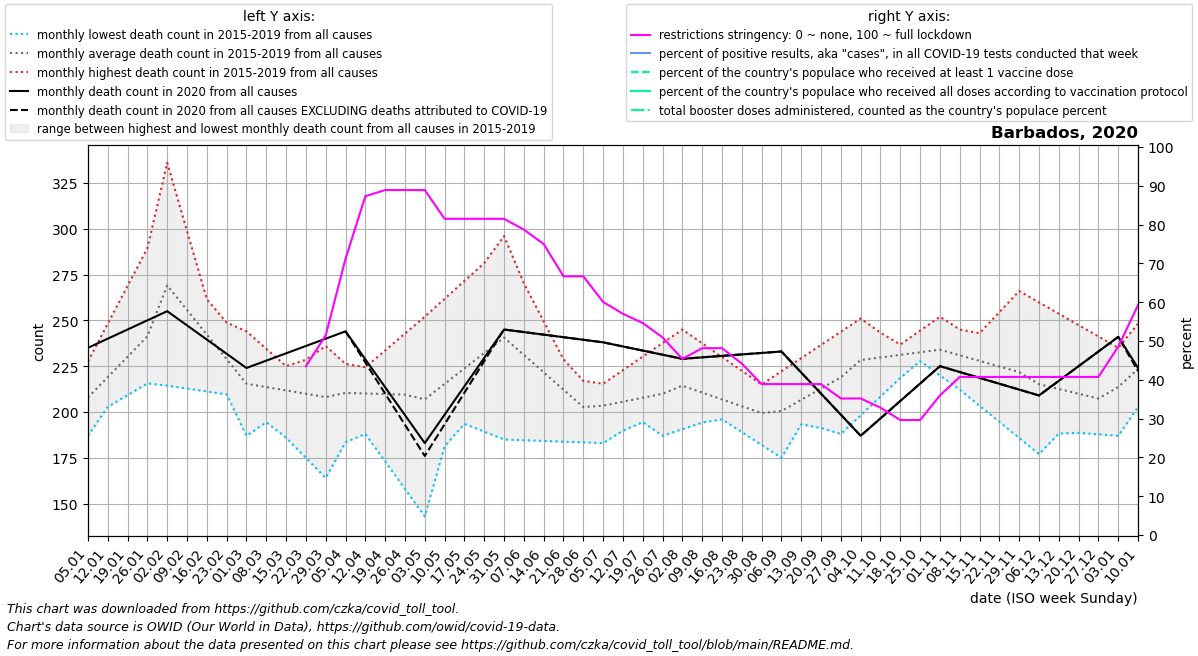

Values plotted in this chart, from the file beside it:
date, location, time_unit, time, deaths_2010_all_ages, deaths_2011_all_ages, deaths_2012_all_ages, deaths_2013_all_ages, deaths_2014_all_ages, deaths_2015_all_ages, deaths_2016_all_ages, deaths_2017_all_ages, deaths_2018_all_ages, deaths_2019_all_ages, deaths_2020_all_ages, deaths_2021_all_ages, deaths_2022_all_ages, new_deaths, new_cases_smoothed, new_tests_smoothed, positive_test_percent, stringency_index, people_vaccinated, people_fully_vaccinated
2020-01-05, Barbados, monthly, 1, , , , , , , 220.5, 227.6, 196.4, 187.0, 235.0, 224.0, , , , , , , , 
2020-01-12, Barbados, monthly, 2, , , , , , , 219.0, 248.2, 202.8, 206.0, 240.0, 207.0, , , , , , , , 
2020-01-19, Barbados, monthly, 3, , , , , , , 217.5, 268.8, 209.2, 225.0, 245.0, 190.0, , , , , , , , 
2020-01-26, Barbados, monthly, 4, , , , , , , 216.0, 289.4, 215.6, 244.0, 250.0, 173.0, , , , , , , , 
2020-02-02, Barbados, monthly, 5, , , , , , 336.0, 214.4, 310.0, 222.0, 263.0, 255.0, 185.2, , , , , , , , 
2020-02-09, Barbados, monthly, 6, , , , , , 298.8, 212.8, 284.0, 224.5, 258.2, 247.2, 197.5, , , , , , , , 
2020-02-16, Barbados, monthly, 7, , , , , , 261.5, 211.2, 258.0, 227.0, 253.5, 239.5, 209.8, , , , , , , , 
2020-02-23, Barbados, monthly, 8, , , , , , 224.2, 209.6, 232.0, 229.5, 248.8, 231.8, 222.0, , , , , , , , 
2020-03-01, Barbados, monthly, 9, , , , , , 187.0, 208.0, 206.0, 232.0, 244.0, 224.0, 242.0, , , , , , , , 
2020-03-08, Barbados, monthly, 10, , , , , , 194.4, 197.0, 213.5, 228.5, 234.5, 228.0, 262.0, , , , , , , , 
2020-03-15, Barbados, monthly, 11, , , , , , 201.8, 186.0, 221.0, 225.0, 225.0, 232.0, 282.0, , , , , , , , 
2020-03-22, Barbados, monthly, 12, , , , , , 209.2, 175.0, 228.5, 221.5, 215.5, 236.0, 302.0, , , 2.0, 0.0, , 43.52, , 
2020-03-29, Barbados, monthly, 13, , , , , , 216.6, 164.0, 236.0, 218.0, 206.0, 240.0, 322.0, , , 17.14, 0.0, , 51.45, , 
2020-04-05, Barbados, monthly, 14, , , , , , 224.0, 183.5, 226.2, 203.0, 215.2, 244.0, 288.8, , 0.0, 21.71, 0.0, , 71.16, , 
2020-04-12, Barbados, monthly, 15, , , , , , 218.5, 203.0, 216.5, 188.0, 224.4, 228.8, 255.5, , 1.75, 21.71, 0.0, , 87.3, , 
2020-04-19, Barbados, monthly, 16, , , , , , 213.0, 222.5, 206.8, 173.0, 233.6, 213.5, 222.2, , 3.5, 8.429, 0.0, , 88.89, , 
2020-04-26, Barbados, monthly, 17, , , , , , 207.5, 242.0, 197.0, 158.0, 242.8, 198.2, 189.0, , 5.25, 2.715, 0.0, , 88.89, , 
2020-05-03, Barbados, monthly, 18, , , , , , 202.0, 241.4, 196.0, 143.0, 252.0, 183.0, 195.4, , 7.0, 4.142, 0.0, , 88.89, , 
2020-05-10, Barbados, monthly, 19, , , , , , 197.8, 240.8, 195.0, 181.2, 261.8, 198.5, 201.8, , 5.25, 2.002, 0.0, , 81.48, , 
2020-05-17, Barbados, monthly, 20, , , , , , 193.5, 240.2, 194.0, 219.5, 271.5, 214.0, 208.2, , 3.5, 2.716, 0.0, , 81.48, , 
2020-05-24, Barbados, monthly, 21, , , , , , 189.2, 239.6, 193.0, 257.8, 281.2, 229.5, 214.6, , 1.75, 4.855, 0.0, , 81.48, , 
2020-05-31, Barbados, monthly, 22, , , , , , 185.0, 239.0, 192.0, 296.0, 291.0, 245.0, 221.0, , 0.0, 1.715, 0.0, , 81.48, , 
2020-06-07, Barbados, monthly, 23, , , , , , 184.6, 233.5, 197.0, 270.2, 270.2, 243.6, 227.2, , 0.0, 0.0, 0.0, , 78.7, , 
2020-06-14, Barbados, monthly, 24, , , , , , 184.2, 228.0, 202.0, 244.5, 249.5, 242.2, 233.5, , 0.0, 2.855, 0.0, , 75.0, , 
2020-06-21, Barbados, monthly, 25, , , , , , 183.8, 222.5, 207.0, 218.8, 228.8, 240.8, 239.8, , 0.0, 2.143, 0.0, , 66.67, , 
2020-06-28, Barbados, monthly, 26, , , , , , 183.4, 217.0, 212.0, 193.0, 208.0, 239.4, 246.0, , 0.0, 0.0, 0.0, , 66.67, , 
2020-07-05, Barbados, monthly, 27, , , , , , 183.0, 209.5, 210.6, 198.6, 215.4, 238.0, 220.2, , 0.0, 0.143, 0.0, , 60.06, , 
2020-07-12, Barbados, monthly, 28, , , , , , 189.8, 202.0, 209.2, 204.2, 222.8, 235.8, 194.5, , 0.0, 2.286, 0.0, , 57.01, , 
2020-07-19, Barbados, monthly, 29, , , , , , 196.5, 194.5, 207.8, 209.8, 230.2, 233.5, 168.8, , 0.0, 4.428, 0.0, , 54.63, , 
2020-07-26, Barbados, monthly, 30, , , , , , 203.2, 187.0, 206.4, 215.4, 237.6, 231.2, 143.0, , 0.0, 3.286, 0.0, , 50.93, , 
2020-08-02, Barbados, monthly, 31, , , , , , 210.0, 190.6, 205.0, 221.0, 245.0, 229.0, 164.0, , 0.0, 7.713, 0.0, , 45.37, , 
2020-08-09, Barbados, monthly, 32, , , , , , 203.0, 194.2, 202.2, 216.0, 237.5, 229.8, 185.0, , 0.0, 20.57, 0.0, , 48.15, , 
2020-08-16, Barbados, monthly, 33, , , , , , 196.0, 197.8, 199.5, 211.0, 230.0, 230.6, 206.0, , 0.0, 10.57, 0.0, , 48.15, , 
2020-08-23, Barbados, monthly, 34, , , , , , 189.0, 201.4, 196.8, 206.0, 222.5, 231.4, 227.0, , 0.0, 10, 0.0, , 44.18, , 
2020-08-30, Barbados, monthly, 35, , , , , , 182.0, 205.0, 194.0, 201.0, 215.0, 232.2, 248.0, , 0.0, 10.29, 0.0, , 38.89, , 
2020-09-06, Barbados, monthly, 36, , , , , , 175.0, 208.5, 199.0, 197.8, 222.2, 233.0, 245.0, , 0.0, 10.43, 0.0, , 38.89, , 
2020-09-13, Barbados, monthly, 37, , , , , , 193.2, 212.0, 204.0, 194.5, 229.4, 221.5, 242.0, , 0.0, 3.286, 0.0, , 38.89, , 
2020-09-20, Barbados, monthly, 38, , , , , , 211.5, 215.5, 209.0, 191.2, 236.6, 210.0, 239.0, , 0.0, 5.141, 0.0, , 38.89, , 
2020-09-27, Barbados, monthly, 39, , , , , , 229.8, 219.0, 214.0, 188.0, 243.8, 198.5, 236.0, , 0.0, 4.284, 0.0, , 35.19, , 
2020-10-04, Barbados, monthly, 40, , , , , , 248.0, 222.8, 221.6, 198.2, 251.0, 187.0, , , 0.0, 3.572, 0.0, , 35.19, , 
2020-10-11, Barbados, monthly, 41, , , , , , 241.2, 226.6, 229.2, 208.4, 243.2, 196.5, , , 0.0, 10.43, 0.0, , 32.81, , 
2020-10-18, Barbados, monthly, 42, , , , , , 234.5, 230.4, 236.8, 218.6, 235.5, 206.0, , , 0.0, 12.29, 0.0, , 29.63, , 
2020-10-25, Barbados, monthly, 43, , , , , , 227.8, 234.2, 244.4, 228.8, 227.8, 215.5, , , 0.0, 8.571, 0.0, , 29.63, , 
2020-11-01, Barbados, monthly, 44, , , , , , 221.0, 238.0, 252.0, 239.0, 220.0, 225.0, , , 0.0, 10.57, 0.0, , 35.98, , 
2020-11-08, Barbados, monthly, 45, , , , , , 212.2, 239.0, 245.0, 227.0, 231.5, 221.8, , , 0.0, 5.141, 0.0, , 40.74, , 
2020-11-15, Barbados, monthly, 46, , , , , , 203.4, 240.0, 238.0, 215.0, 243.0, 218.6, , , 0.0, 7.429, 0.0, , 40.74, , 
2020-11-22, Barbados, monthly, 47, , , , , , 194.6, 241.0, 231.0, 203.0, 254.5, 215.4, , , 0.0, 5.714, 0.0, , 40.74, , 
2020-11-29, Barbados, monthly, 48, , , , , , 185.8, 242.0, 224.0, 191.0, 266.0, 212.2, , , 0.0, 13.43, 0.0, , 40.74, , 
2020-12-06, Barbados, monthly, 49, , , , , , 177.0, 233.2, 215.5, 190.2, 259.8, 209.0, , , 0.0, 14.57, 0.0, , 40.74, , 
2020-12-13, Barbados, monthly, 50, , , , , , 188.2, 224.5, 207.0, 189.4, 253.6, 217.0, , , 0.0, 9.285, 0.0, , 40.74, , 
2020-12-20, Barbados, monthly, 51, , , , , , 199.5, 215.8, 198.5, 188.6, 247.4, 225.0, , , 0.0, 12.43, 0.0, , 40.74, , 
2020-12-27, Barbados, monthly, 52, , , , , , 210.8, 207.0, 190.0, 187.8, 241.2, 233.0, , , 0.0, 36.71, 0.0, , 40.74, , 
2021-01-03, Barbados, monthly, 53, , , , , , 222.0, 227.6, 196.4, 187.0, 235.0, 241.0, , , 0.0, 65.72, 0.0, , 48.55, , 
2021-01-10, Barbados, monthly, 1, , , , , , 220.5, 248.2, 202.8, 206.0, 240.0, 224.0, , , 1.75, 337.7, 0.0, , 59.26, , 
